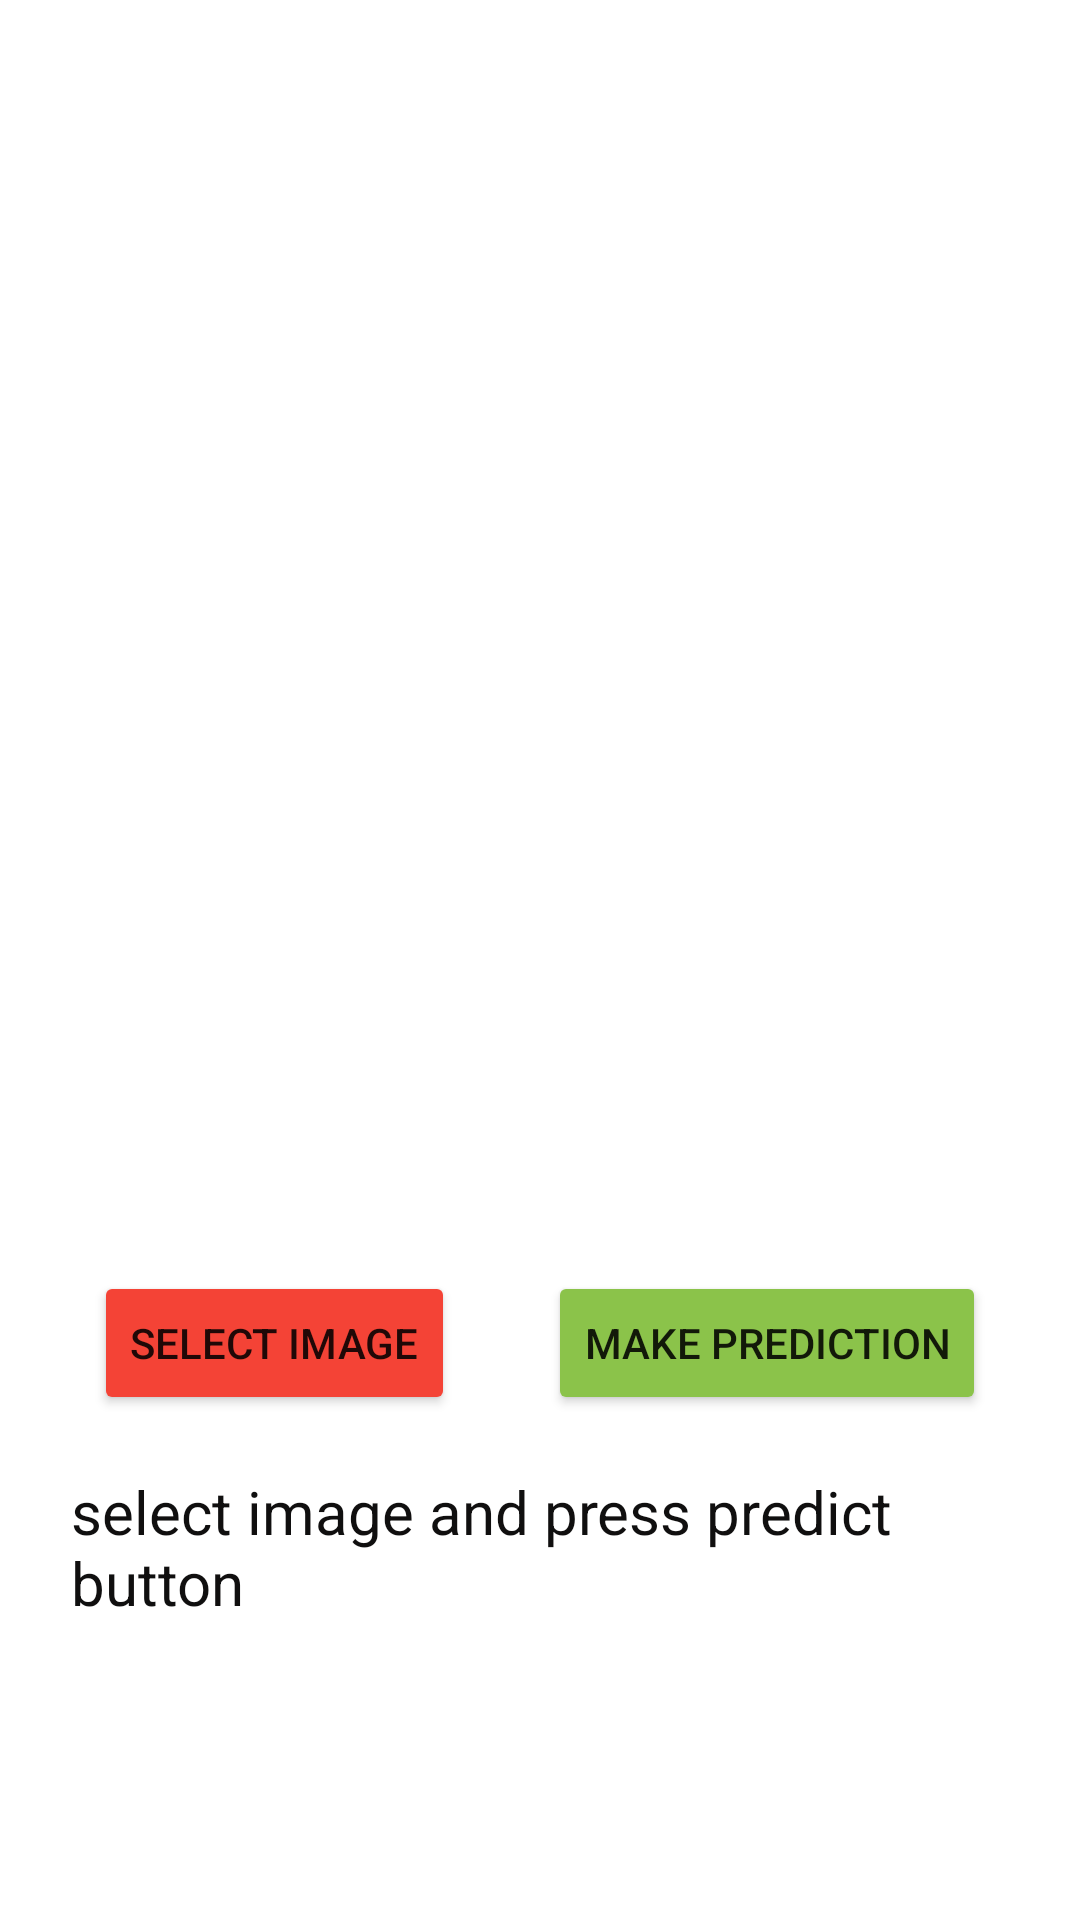

Reconstruct the res/layout file that produces this screen, plus the resources it refers to.
<!-- AndroidManifest.xml: application theme Theme.MyApplication -->
<!-- res/layout/fragment_camera.xml -->
<?xml version="1.0" encoding="utf-8"?>
<androidx.constraintlayout.widget.ConstraintLayout xmlns:android="http://schemas.android.com/apk/res/android"
    xmlns:tools="http://schemas.android.com/tools"
    android:layout_width="match_parent"
    android:layout_height="match_parent"
    xmlns:app="http://schemas.android.com/apk/res-auto"
    tools:context=".CameraFragment">

    <ImageView
        android:id="@+id/imageView2"
        android:layout_width="373dp"
        android:layout_height="329dp"

        android:layout_marginTop="28dp"
        app:layout_constraintEnd_toEndOf="parent"
        app:layout_constraintStart_toStartOf="parent"
        app:layout_constraintTop_toTopOf="parent"
        tools:srcCompat="@tools:sample/avatars" />

    <Button
        android:id="@+id/button2"
        android:layout_width="wrap_content"
        android:layout_height="wrap_content"

        android:layout_marginTop="48dp"
        android:backgroundTint="#8BC34A"
        android:text="make prediction"
        app:layout_constraintBottom_toTopOf="@+id/textView"
        app:layout_constraintEnd_toEndOf="parent"
        app:layout_constraintHorizontal_bias="0.0"
        app:layout_constraintStart_toEndOf="@+id/button"
        app:layout_constraintTop_toBottomOf="@+id/imageView2" />

    <Button
        android:id="@+id/button"
        android:layout_width="wrap_content"
        android:layout_height="wrap_content"
        android:layout_marginTop="48dp"
        android:backgroundTint="#F44336"
        android:text="select image"
        app:layout_constraintBottom_toTopOf="@+id/textView"
        app:layout_constraintEnd_toStartOf="@+id/button2"
        app:layout_constraintStart_toStartOf="parent"
        app:layout_constraintTop_toBottomOf="@+id/imageView2" />

    <TextView
        android:id="@+id/textView"
        android:layout_width="313dp"
        android:layout_height="131dp"
        android:text="select image and press predict button"
        android:textColor="#100F0F"
        android:textSize="20sp"
        app:layout_constraintBottom_toBottomOf="parent"
        app:layout_constraintEnd_toEndOf="parent"
        app:layout_constraintStart_toStartOf="parent"
        app:layout_constraintTop_toBottomOf="@+id/button" />


</androidx.constraintlayout.widget.ConstraintLayout>
<!-- resources referenced by this layout -->
<resources>
  <style name="Theme.MyApplication" parent="Base.Theme.MyApplication" />
  <style name="Base.Theme.MyApplication" parent="Theme.MaterialComponents.Light">
          
          <item name="colorPrimary">@color/environment_green</item> 
          <item name="colorPrimaryVariant">@color/environment_dark_green</item> 
          <item name="colorOnPrimary">@color/environment_green</item> 
          <item name="colorSecondary">@color/environment_blue</item> 
          <item name="colorSecondaryVariant">@color/environment_dark_blue</item> 
          <item name="colorOnSecondary">@color/black</item> 
          <item name="colorSurface">@color/environment_green</item> 
          <item name="colorOnSurface">@color/black</item> 
          <item name="colorError">@color/environment_red</item> 
          <item name="colorOnError">@color/environment_green</item> 
  
          
      </style>
  <color name="environment_green">#1E881E</color>
  <color name="environment_dark_green">#D2F1D2</color>
  <color name="environment_blue">#1E881E</color>
  <color name="environment_dark_blue">#24B99E</color>
  <color name="black">#FF000000</color>
  <color name="environment_red">#F44336</color>
</resources>
